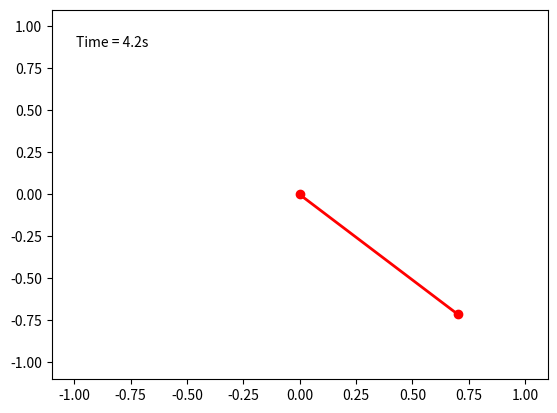

Generate this figure with matplotlib: (Note: this script raises an exception after producing the figure.)
#%%[markdown]

# # Pendulums


# %%

### Simple pendulum


import numpy as np
import matplotlib.pyplot as plt
from scipy.integrate import solve_ivp
from matplotlib.animation import FuncAnimation

# Define the ODE for a simple pendulum
def simple_pendulum(t, state, L, g):
    theta, theta_dot = state
    theta_ddot = -(g / L) * np.sin(theta)
    return [theta_dot, theta_ddot]

# Parameters
L = 1.0  # Length of the pendulum (meters)
g = 9.81  # Acceleration due to gravity (m/s^2)

# Initial conditions (angle and angular velocity)
initial_state = [np.pi / 4, 0.0]

# Time span for simulation
t_span = (0, 100)  # Simulation for 10 seconds
t_eval = np.linspace(t_span[0], t_span[1], 10001)

# Solve the ODEs using SciPy's solve_ivp
solution = solve_ivp(simple_pendulum, t_span, initial_state, args=(L, g), t_eval=t_eval)

# Extract the solution
theta, theta_dot = solution.y

# Create an animation of the pendulum's motion
fig, ax = plt.subplots()
ax.set_xlim(-1.1, 1.1)
ax.set_ylim(-1.1, 1.1)

pendulum, = ax.plot([], [], 'ro-', lw=2)
time_template = 'Time = %.1fs'
time_text = ax.text(0.05, 0.9, '', transform=ax.transAxes)

def animate(i):
    x = [0, L * np.sin(theta[i])]
    y = [0, -L * np.cos(theta[i])]
    pendulum.set_data(x, y)
    time_text.set_text(time_template % solution.t[i])
    return pendulum, time_text

ani = FuncAnimation(fig, animate, frames=len(solution.t), interval=10, repeat=False, blit=True)
plt.show()


ani.save('simple_pen.mp4', writer='ffmpeg')

## Save t_eval and the solutuin to a npz file
np.savez('data/simple_pendulum.npz', t=t_eval, X=solution.y)

# %%

### Inverted pendulum with no control


# import numpy as np
# import matplotlib.pyplot as plt
# from scipy.integrate import solve_ivp
# from matplotlib.animation import FuncAnimation

# # Constants
# g = 9.81  # Acceleration due to gravity (m/s^2)
# L = 1.0   # Length of the pendulum (m)
# M = 1.0   # Mass of the cart (kg)
# m = 0.1   # Mass of the pendulum bob (kg)

# # Initial conditions
# x0 = 0.0    # Initial horizontal position
# x_dot0 = 0.0  # Initial horizontal velocity
# theta0 = np.pi / 4  # Initial angle
# theta_dot0 = 0.0  # Initial angular velocity

# initial_state = [x0, x_dot0, theta0, theta_dot0]

# # Time span for simulation
# t_span = (0, 10)  # Simulation for 10 seconds

# # Define the ODE for an inverted pendulum
# def inverted_pendulum(t, state):
#     x, x_dot, theta, theta_dot = state
#     x_ddot = (m * np.sin(theta) * (L * theta_dot ** 2 - g * np.cos(theta))) / (M + m * np.sin(theta) ** 2)
#     theta_ddot = (-m * L * theta_dot ** 2 * np.sin(theta) * np.cos(theta) - (M + m) * g * np.sin(theta)) / (L * (M + m * np.sin(theta) ** 2))
#     return [x_dot, x_ddot, theta_dot, theta_ddot]

# # Solve the ODEs using SciPy's solve_ivp
# solution = solve_ivp(inverted_pendulum, t_span, initial_state, t_eval=np.linspace(t_span[0], t_span[1], 1000))

# # Extract the solution
# x, x_dot, theta, theta_dot = solution.y

# # Create an animation of the inverted pendulum's motion
# fig, ax = plt.subplots()
# ax.set_xlim(-2, 2)
# ax.set_ylim(-2, 1)
# ax.set_aspect('equal')

# cart, = ax.plot([], [], lw=4, color='blue')
# pendulum, = ax.plot([], [], lw=2, color='red')
# time_template = 'Time = %.1fs'
# time_text = ax.text(0.05, 0.9, '', transform=ax.transAxes)

# def animate(i):
#     cart_x = x[i]
#     pendulum_x = cart_x + L * np.sin(theta[i])
#     pendulum_y = -L * np.cos(theta[i])

#     cart.set_data([cart_x - 0.2, cart_x + 0.2], [-0.1, -0.1])
#     pendulum.set_data([cart_x, pendulum_x], [0, pendulum_y])
#     time_text.set_text(time_template % solution.t[i])
#     return cart, pendulum, time_text

# ani = FuncAnimation(fig, animate, frames=len(solution.t), interval=10, repeat=False, blit=True)

# plt.show()


# %%

### Inverted pendulum with bang-bang controls for angle and cart velocity

import numpy as np
import matplotlib.pyplot as plt
from scipy.integrate import solve_ivp
from matplotlib.animation import FuncAnimation

# Constants
g = 9.81  # Acceleration due to gravity (m/s^2)
L = 1.0   # Length of the pendulum (m)
M = 1.0   # Mass of the cart (kg)
m = 0.1   # Mass of the pendulum bob (kg)

# Control parameters
angle_range = 0.05  # Desired angle range (-0.1 to 0.1 radians)
max_cart_velocity = 0.01  # Maximum allowed cart velocity
control_force = 10.0  # Magnitude of control force

# Initial conditions
x0 = 0.0    # Initial horizontal position
x_dot0 = 0.0  # Initial horizontal velocity
theta0 = np.pi + np.pi/12  # Initial angle (pointing up)
theta_dot0 = 0.0  # Initial angular velocity

initial_state = [x0, x_dot0, theta0, theta_dot0]

# Time span for simulation
t_span = (0, 100)  # Simulation for 10 seconds
t_eval = np.linspace(t_span[0], t_span[1], 10001)

# Define the ODE for an inverted pendulum with constrained cart velocity
def inverted_pendulum(t, state):
    x, x_dot, theta, theta_dot = state
    x_ddot = (m * np.sin(theta) * (L * theta_dot ** 2 - g * np.cos(theta))) / (M + m * np.sin(theta) ** 2)
    
    # Apply the bang-bang control force to keep the angle within the desired range
    control = 0.0

    # if abs(theta-np.pi) > angle_range:
    #     control = np.sign(np.pi-theta) * control_force

    # # Constrain the cart velocity within the specified range
    # if abs(x_dot) > max_cart_velocity:
    #     x_dot = np.sign(x_dot) * max_cart_velocity
    
    theta_ddot = (-m * L * theta_dot ** 2 * np.sin(theta) * np.cos(theta) - (M + m) * g * np.sin(theta) + control) / (L * (M + m * np.sin(theta) ** 2))
    
    return [x_dot, x_ddot, theta_dot, theta_ddot]

# Solve the ODEs using SciPy's solve_ivp
solution = solve_ivp(inverted_pendulum, t_span, initial_state, t_eval=t_eval)

# Extract the solution
x, x_dot, theta, theta_dot = solution.y

# Create an animation of the inverted pendulum's motion
fig, ax = plt.subplots()
ax.set_xlim(-2, 2)
ax.set_ylim(-1, 2)
ax.set_aspect('equal')

cart, = ax.plot([], [], lw=4, color='blue')
pendulum, = ax.plot([], [], lw=2, color='red')
time_template = 'Time = %.1fs'
time_text = ax.text(0.05, 0.9, '', transform=ax.transAxes)

def animate(i):
    cart_x = x[i]
    pendulum_x = cart_x + L * np.sin(theta[i])
    pendulum_y = -L * np.cos(theta[i])

    cart.set_data([cart_x - 0.2, cart_x + 0.2], [-0.1, -0.1])
    pendulum.set_data([cart_x, pendulum_x], [0, pendulum_y])
    time_text.set_text(time_template % solution.t[i])
    return cart, pendulum, time_text

# ani = FuncAnimation(fig, animate, frames=len(solution.t), interval=10, repeat=True, blit=True)
# plt.show()

np.savez('data/inverted_pendulum.npz', t=t_eval, X=solution.y)


# %%
